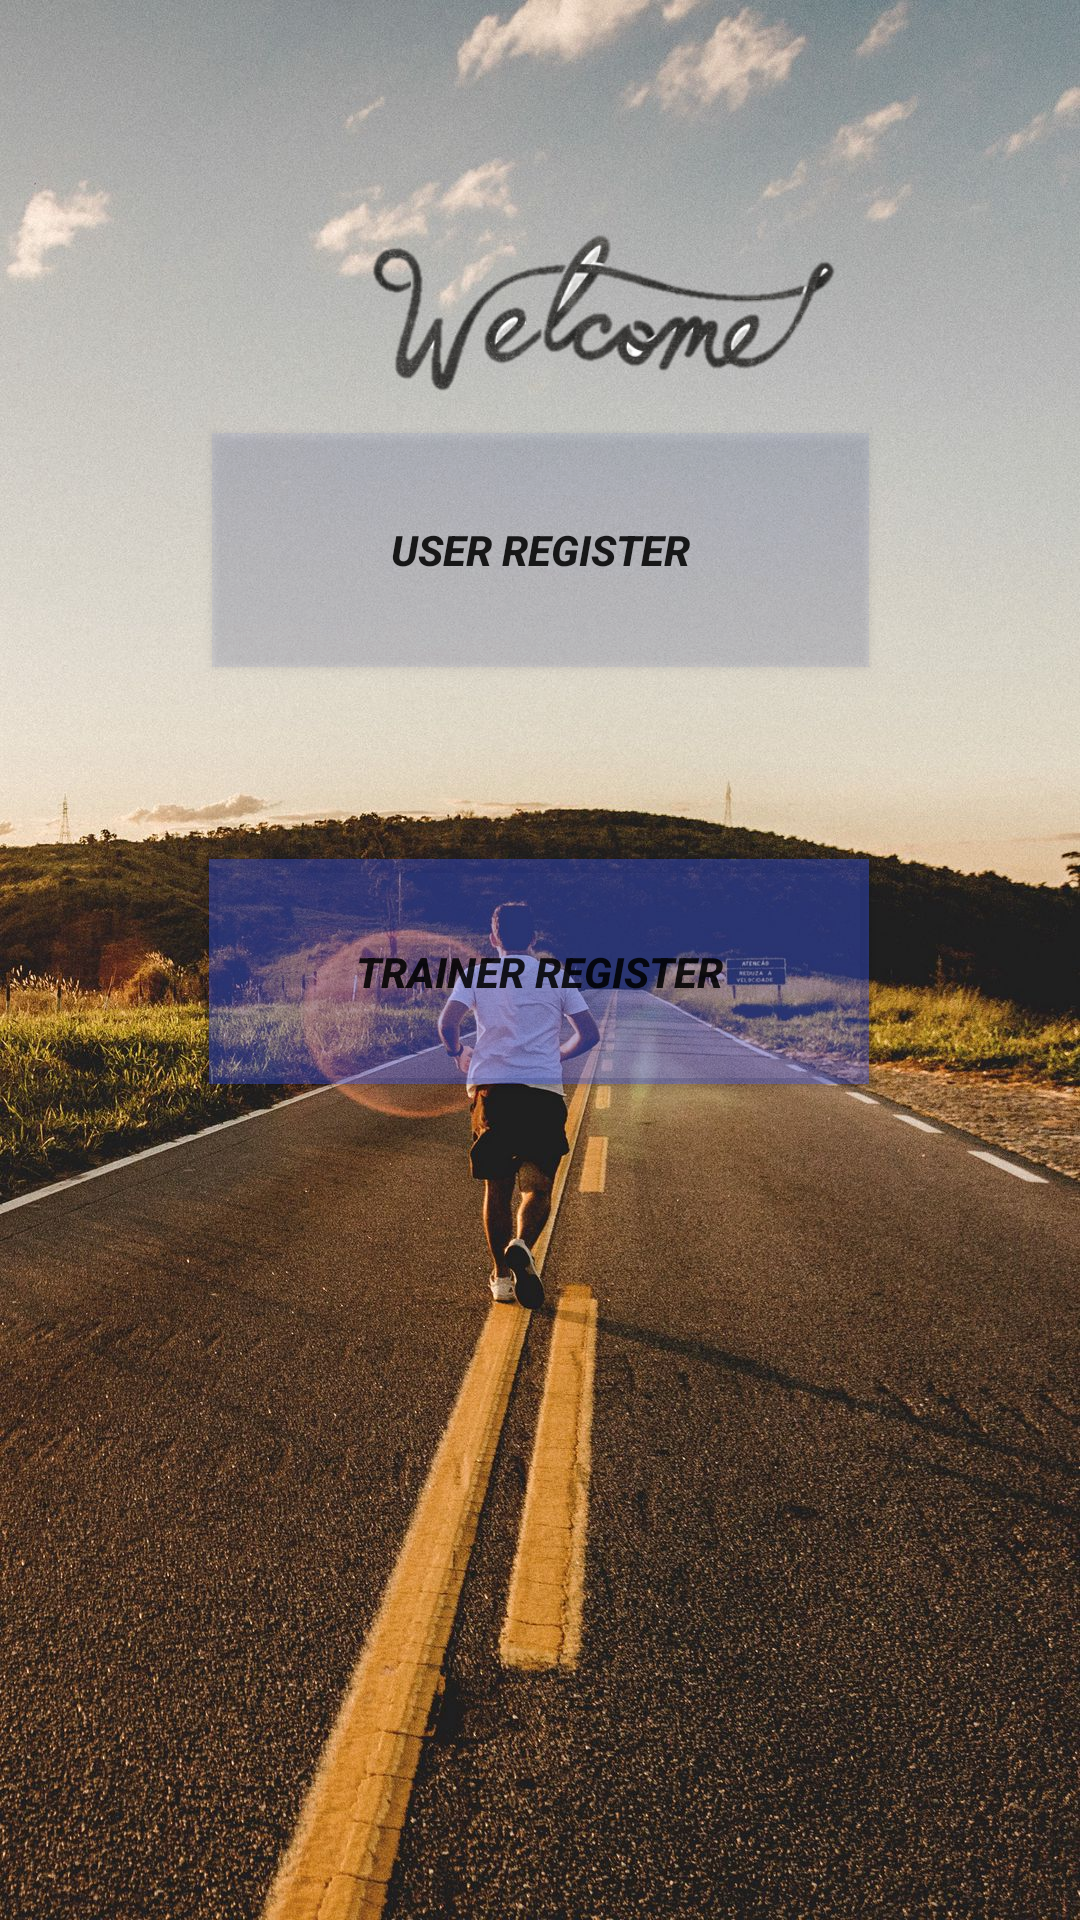

Write the Android layout XML for this screen, with the resource values it uses.
<!-- AndroidManifest.xml: application theme Theme.SportUp -->
<!-- res/layout/activity_register__screen.xml -->
<?xml version="1.0" encoding="utf-8"?>
<androidx.constraintlayout.widget.ConstraintLayout xmlns:android="http://schemas.android.com/apk/res/android"
    xmlns:app="http://schemas.android.com/apk/res-auto"
    xmlns:tools="http://schemas.android.com/tools"
    android:layout_width="match_parent"
    android:layout_height="match_parent"
    android:background="@drawable/road_man_run_142042_1080x1920"
    tools:context=".register_Screen">


    <Button
        android:id="@+id/button5"
        android:layout_width="219dp"
        android:layout_height="78dp"
        android:layout_marginTop="18dp"
        android:layout_marginBottom="32dp"
        android:background="#81493636"
        android:onClick="register_User"
        android:text="User register"
        android:textStyle="normal|bold|italic"
        app:backgroundTint="#253D5AFE"
        app:layout_constraintBottom_toTopOf="@+id/button6"
        app:layout_constraintEnd_toEndOf="parent"
        app:layout_constraintStart_toStartOf="parent"
        app:layout_constraintTop_toBottomOf="@+id/imageView3" />

    <ImageView
        android:id="@+id/imageView3"
        android:layout_width="348dp"
        android:layout_height="159dp"
        android:layout_marginStart="28dp"
        android:layout_marginLeft="28dp"
        app:layout_constraintBottom_toBottomOf="parent"
        app:layout_constraintStart_toStartOf="parent"
        app:layout_constraintTop_toTopOf="parent"
        app:layout_constraintVertical_bias="0.055"
        app:srcCompat="@drawable/image" />

    <Button
        android:id="@+id/button6"
        android:layout_width="220dp"
        android:layout_height="75dp"
        android:layout_marginTop="32dp"
        android:layout_marginBottom="338dp"
        android:background="#2C2222"
        android:onClick="register_Trainer"
        android:text="Trainer register"
        android:textAllCaps="true"
        android:textStyle="normal|bold|italic"
        app:backgroundTint="#5E3D5AFE"
        app:iconTint="#AC3131"
        app:layout_constraintBottom_toBottomOf="parent"
        app:layout_constraintEnd_toEndOf="parent"
        app:layout_constraintHorizontal_bias="0.497"
        app:layout_constraintStart_toStartOf="parent"
        app:layout_constraintTop_toBottomOf="@+id/button5" />


</androidx.constraintlayout.widget.ConstraintLayout>
<!-- resources referenced by this layout -->
<resources>
  <!-- drawable image: png bitmap (drawable, 44448 bytes) -->
  <!-- drawable road_man_run_142042_1080x1920: jpg bitmap (drawable, 467778 bytes) -->
  <style name="Theme.SportUp" parent="Theme.MaterialComponents.DayNight.DarkActionBar">
          
          <item name="colorPrimary">@color/purple_500</item>
          <item name="colorPrimaryVariant">@color/purple_700</item>
          <item name="colorOnPrimary">@color/white</item>
          
          <item name="colorSecondary">@color/teal_200</item>
          <item name="colorSecondaryVariant">@color/teal_700</item>
          <item name="colorOnSecondary">@color/black</item>
          
          <item name="android:statusBarColor" tools:targetApi="l">?attr/colorPrimaryVariant</item>
          
      </style>
  <color name="purple_500">#FF6200EE</color>
  <color name="purple_700">#FF3700B3</color>
  <color name="white">#FFFFFFFF</color>
  <color name="teal_200">#FF03DAC5</color>
  <color name="teal_700">#FF018786</color>
  <color name="black">#FF000000</color>
</resources>
